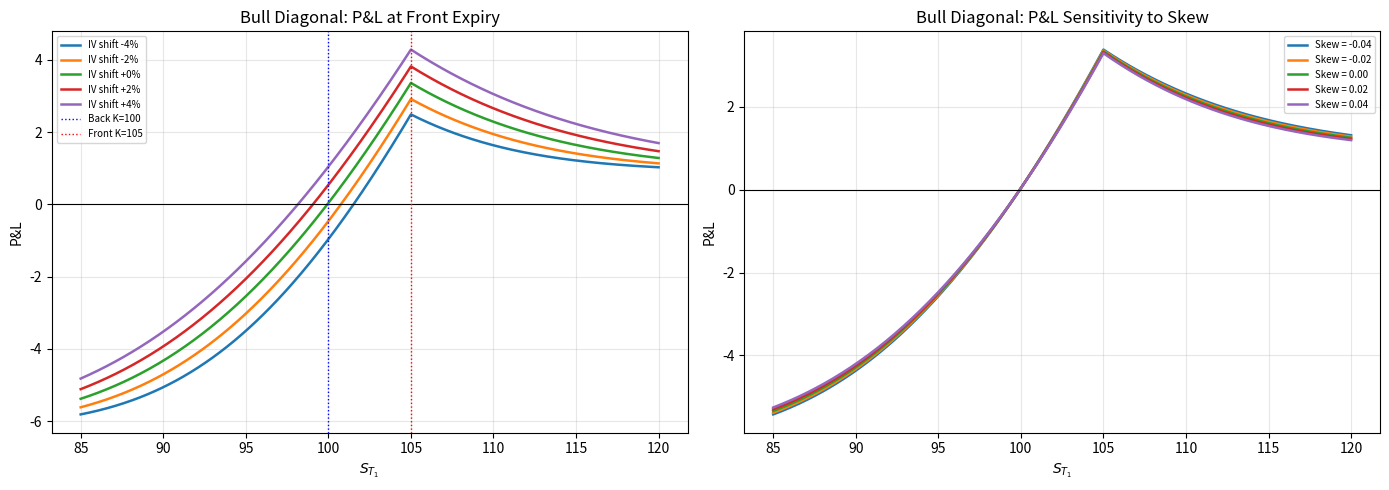

The script that saved this image:
# -*- coding: utf-8 -*-
"""Diagonal Spread Analysis.ipynb

Automatically generated by Colab.

Original file is located at
    https://colab.research.google.com/drive/1_8nK3nSkDLGgDxo89n1vC6sEpWeI6ZK7
"""

import numpy as np
import matplotlib.pyplot as plt
from scipy.stats import norm

def bs_call_full(S, K, r, q, T, sigma):
    """ Returns price and greeks for a call. """
    eps = 1e-10
    T = max(T, eps)
    d1 = (np.log(S / K) + (r - q + 0.5 * sigma ** 2) * T) / (sigma * np.sqrt(T))
    d2 = d1 - sigma * np.sqrt(T)
    price = S * np.exp(-q * T) * norm.cdf(d1) - K * np.exp(-r * T) * norm.cdf(d2)

    delta = np.exp(-q * T) * norm.cdf(d1)
    gamma = np.exp(-q * T) * norm.pdf(d1) / (S * sigma * np.sqrt(T))
    vega = S * np.exp(-q * T) * norm.pdf(d1) * np.sqrt(T)
    theta = (-S * np.exp(-q * T) * norm.pdf(d1) * sigma / (2 * np.sqrt(T))
             - r * K * np.exp(-r * T) * norm.cdf(d2)
             + q * S * np.exp(-q * T) * norm.cdf(d1))
    vanna = -np.exp(-q * T) * norm.pdf(d1) * d2 / sigma
    volga = vega * d1 * d2 / sigma
    return {'price': price, 'delta': delta, 'gamma': gamma, 'vega': vega,
            'theta': theta, 'vanna': vanna, 'volga': volga}

# Diagonal Spread Parameters
# Buy 6M call at K=100, Sell 1M call at K=105 (bull diagonal)
S0 = 100
r, q = 0.05, 0.0

# Implied vol with smile (simple skew model)
def implied_vol(K, T, S=100, atm_vol=0.20, skew=-0.02):
    """ Simple linear skew model: sigma(K,T) = atm_vol + skew * log(K/S) """
    return atm_vol + skew * np.log(K / S)

K_back, T_back = 100, 6/12   # Long back month
K_front, T_front = 105, 1/12 # Short front month

sig_back = implied_vol(K_back, T_back)
sig_front = implied_vol(K_front, T_front)

back = bs_call_full(S0, K_back, r, q, T_back, sig_back)
front = bs_call_full(S0, K_front, r, q, T_front, sig_front)

net = {k: back[k] - front[k] for k in back}
print(f"Diagonal Spread (Buy 6M K={K_back}, Sell 1M K={K_front})")
print(f"Back IV = {sig_back*100:.1f}%, Front IV = {sig_front*100:.1f}%")
print(f"\nNet Debit: {net['price']:.4f}")
print(f"Net Delta: {net['delta']:+.4f}")
print(f"Net Gamma: {net['gamma']:+.6f}")
print(f"Net Vega: {net['vega']:+.4f}")
print(f"Net Theta: {net['theta']:+.4f}/day")
print(f"Net Vanna: {net['vanna']:+.6f}")
print(f"Net Volga: {net['volga']:+.6f}")

S_range = np.linspace(85, 120, 400)
fig, axes = plt.subplots(1, 2, figsize=(14, 5))

for atm_vol_shift in [-0.04, -0.02, 0, 0.02, 0.04]:
    tau_remaining = T_back - T_front
    residual = np.array([
        bs_call_full(s, K_back, r, q, tau_remaining,
                     max(implied_vol(K_back, tau_remaining, s, 0.20 + atm_vol_shift), 0.01))['price']
        for s in S_range
    ])
    front_expiry = np.maximum(S_range - K_front, 0)
    pnl = residual - front_expiry - net['price']
    axes[0].plot(S_range, pnl, lw=1.8, label=f'IV shift {atm_vol_shift*100:+.0f}%')

axes[0].axhline(0, color='k', lw=0.8)
axes[0].axvline(K_back, color='b', ls=':', lw=1, label=f'Back K={K_back}')
axes[0].axvline(K_front, color='r', ls=':', lw=1, label=f'Front K={K_front}')
axes[0].set_title('Bull Diagonal: P&L at Front Expiry')
axes[0].set_xlabel('$S_{T_1}$')
axes[0].set_ylabel('P&L')
axes[0].legend(fontsize=7)
axes[0].grid(alpha=0.3)

# Sensitivity to skew
S_range2 = np.linspace(85, 120, 400)
for skew in [-0.04, -0.02, 0, 0.02, 0.04]:
    tau_remaining = T_back - T_front
    residual = np.array([
        bs_call_full(s, K_back, r, q, tau_remaining,
                     max(implied_vol(K_back, tau_remaining, s, 0.20, skew), 0.01))['price']
        for s in S_range2
    ])
    front_expiry = np.maximum(S_range2 - K_front, 0)
    pnl = residual - front_expiry - net['price']
    axes[1].plot(S_range2, pnl, lw=1.8, label=f'Skew = {skew:.2f}')

axes[1].axhline(0, color='k', lw=0.8)
axes[1].set_title('Bull Diagonal: P&L Sensitivity to Skew')
axes[1].set_xlabel('$S_{T_1}$')
axes[1].set_ylabel('P&L')
axes[1].legend(fontsize=7)
axes[1].grid(alpha=0.3)

plt.tight_layout()
plt.savefig('diagonal_spread.png', dpi=150, bbox_inches='tight')
plt.show()
